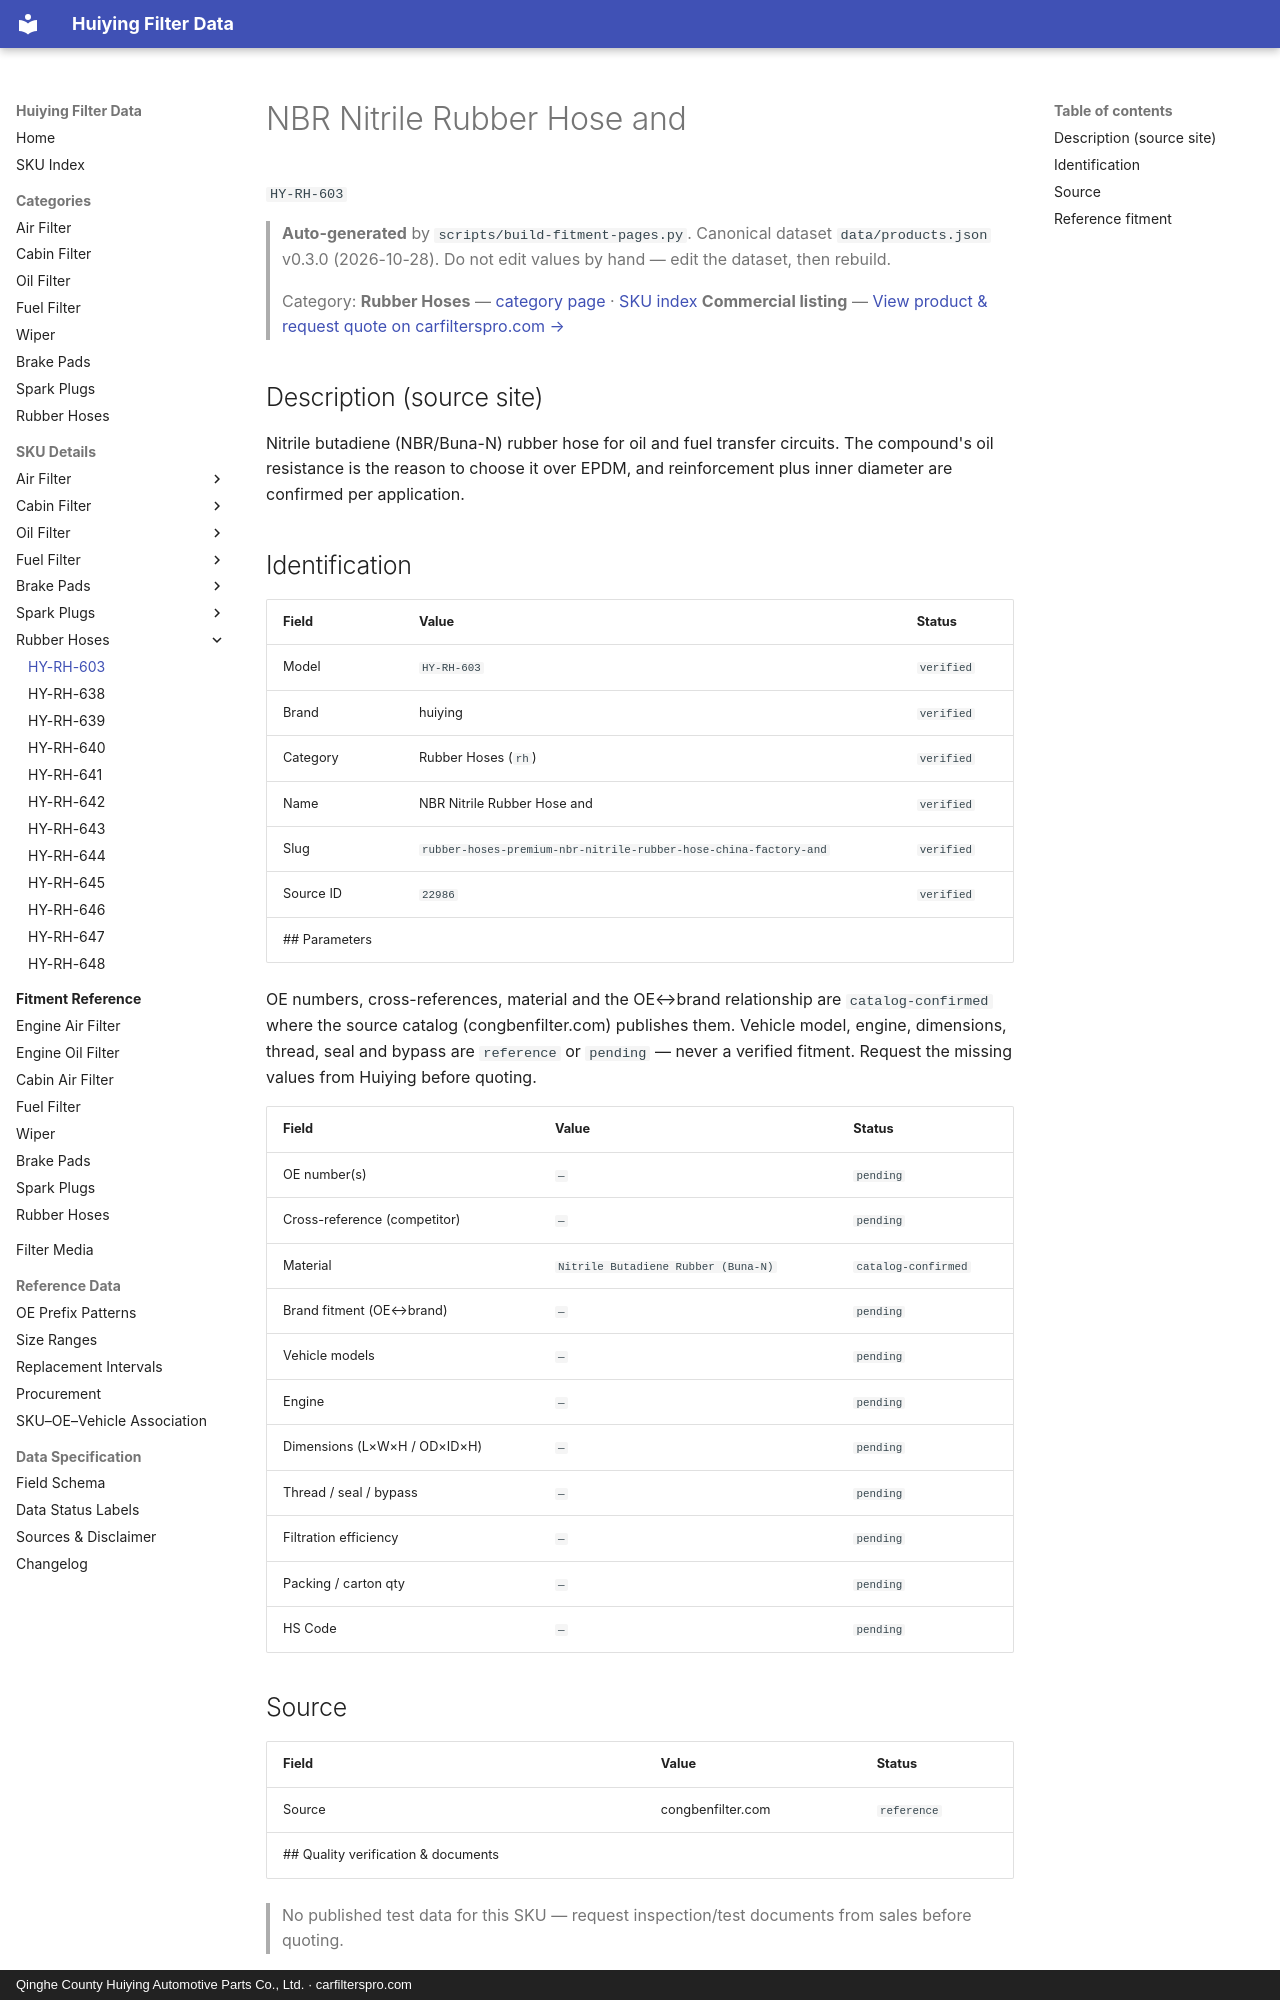

repository: martinxionbiotech-max/data.huiying · page: products/HY-RH-603/index.html · generator: mkdocs · copyright: Qinghe County Huiying Automotive Parts Co., Ltd. · carfilterspro.com

# NBR Nitrile Rubber Hose and

`HY-RH-603`

> **Auto-generated** by `scripts/build-fitment-pages.py`. Canonical dataset `data/products.json` v0.3.0 (2026-10-28). Do not edit values by hand — edit the dataset, then rebuild.

> Category: **Rubber Hoses** — [category page](rubber-hoses.md) · [SKU index](index.md)
> **Commercial listing** — [View product &amp; request quote on carfilterspro.com →](https://carfilterspro.com/products/rubber-hoses/)

## Description (source site)

Nitrile butadiene (NBR/Buna-N) rubber hose for oil and fuel transfer circuits. The compound's oil resistance is the reason to choose it over EPDM, and reinforcement plus inner diameter are confirmed per application.

## Identification

| Field | Value | Status |
|---|---|---|
| Model | `HY-RH-603` | `verified` |
| Brand | huiying | `verified` |
| Category | Rubber Hoses (`rh`) | `verified` |
| Name | NBR Nitrile Rubber Hose and | `verified` |
| Slug | `rubber-hoses-premium-nbr-nitrile-rubber-hose-china-factory-and` | `verified` |
| Source ID | `22986` | `verified` |
## Parameters

OE numbers, cross-references, material and the OE↔brand relationship are `catalog-confirmed` where the source catalog (congbenfilter.com) publishes them. Vehicle model, engine, dimensions, thread, seal and bypass are `reference` or `pending` — never a verified fitment. Request the missing values from Huiying before quoting.

| Field | Value | Status |
|---|---|---|
| OE number(s) | `—` | `pending` |
| Cross-reference (competitor) | `—` | `pending` |
| Material | `Nitrile Butadiene Rubber (Buna-N)` | `catalog-confirmed` |
| Brand fitment (OE↔brand) | `—` | `pending` |
| Vehicle models | `—` | `pending` |
| Engine | `—` | `pending` |
| Dimensions (L×W×H / OD×ID×H) | `—` | `pending` |
| Thread / seal / bypass | `—` | `pending` |
| Filtration efficiency | `—` | `pending` |
| Packing / carton qty | `—` | `pending` |
| HS Code | `—` | `pending` |

## Source

| Field | Value | Status |
|---|---|---|
| Source | congbenfilter.com | `reference` |
